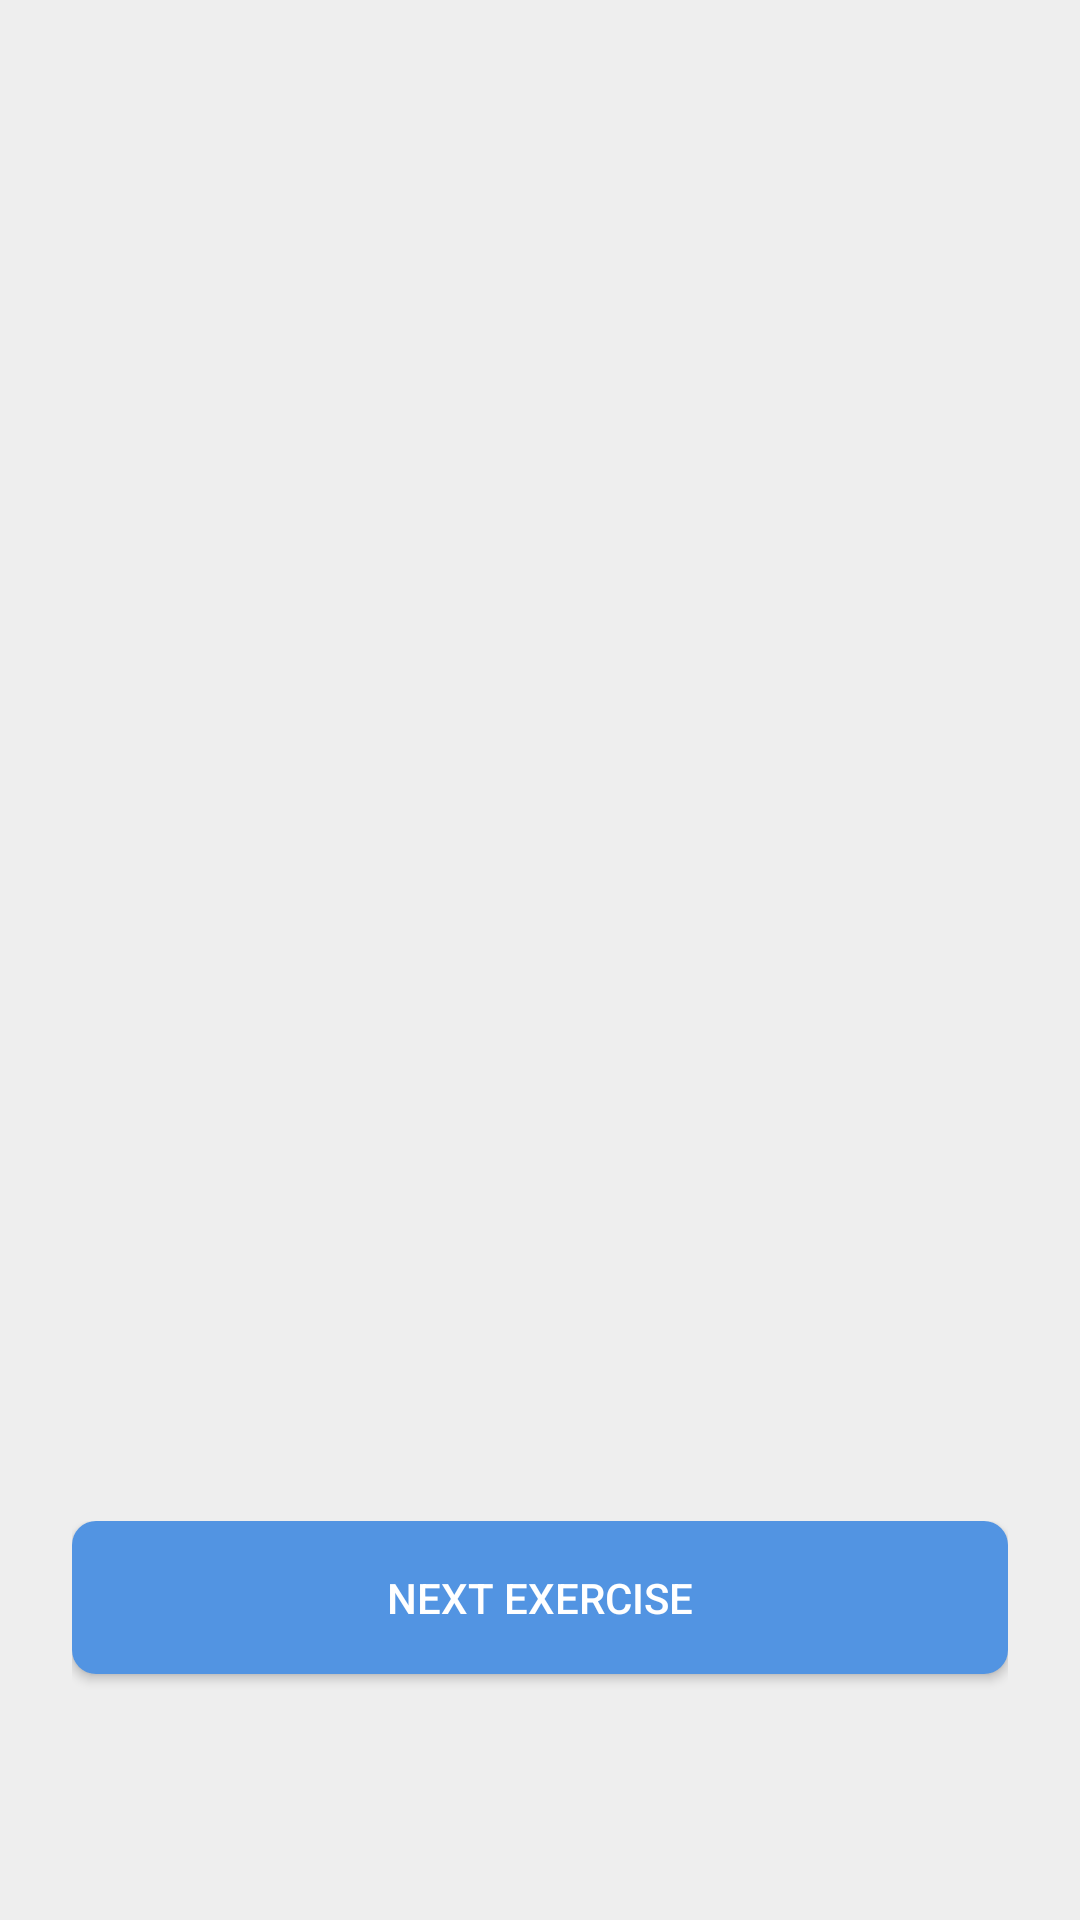

Reconstruct the res/layout file that produces this screen, plus the resources it refers to.
<!-- AndroidManifest.xml: application theme AppTheme -->
<!-- res/layout/activity_workout_start.xml -->
<?xml version="1.0" encoding="utf-8"?>
<RelativeLayout xmlns:android="http://schemas.android.com/apk/res/android"
    android:layout_width="match_parent"
    android:layout_height="match_parent"
    xmlns:app="http://schemas.android.com/apk/res-auto"
    android:background="@color/colorBackground">

    <androidx.viewpager2.widget.ViewPager2
        android:id="@+id/view_pager"
        android:layout_width="match_parent"
        android:layout_height="match_parent" />

    <LinearLayout
        android:layout_width="match_parent"
        android:layout_height="wrap_content"
        android:orientation="vertical"
        android:layout_alignParentBottom="true"
        android:padding="@dimen/padding_view_large">

        <com.ncorti.slidetoact.SlideToActView
            android:id="@+id/timer_slider"
            android:layout_width="match_parent"
            android:layout_height="wrap_content"
            app:outer_color="@color/colorAccent"
            app:inner_color="@color/colorContent"
            app:border_radius="@dimen/rounded_value_normal"
            app:slider_height="60dp"
            app:icon_margin="8dp"
            app:text_size="@dimen/text_size_medium"
            android:elevation="@dimen/card_view_elevation"
            android:layout_marginBottom="@dimen/padding_view_tiny"
            app:text_style="bold"
            app:text="@string/activity_workout_start_slide_to_complete_workout"
            android:visibility="gone"/>

        <Button
            android:id="@+id/next_exercise_button"
            android:layout_width="match_parent"
            android:layout_height="wrap_content"
            android:layout_gravity="center_horizontal"
            android:text="@string/activity_workout_start_next_exercise"
            android:onClick="onNextExerciseButtonClicked"
            style="@style/ButtonBlue"/>

        <com.google.android.material.tabs.TabLayout
            android:id="@+id/tab_layout"
            android:layout_width="match_parent"
            android:layout_height="wrap_content"
            app:tabBackground="@drawable/tab_selector"
            app:tabGravity="center"
            app:tabIndicatorHeight="0dp"/>

    </LinearLayout>

</RelativeLayout>
<!-- resources referenced by this layout -->
<resources>
  <color name="colorAccent">#5294E2</color>
  <color name="colorBackground">#EEEEEE</color>
  <color name="colorContent">#FAFAFA</color>
  <dimen name="card_view_elevation">2dp</dimen>
  <dimen name="padding_view_large">24dp</dimen>
  <dimen name="padding_view_tiny">5dp</dimen>
  <dimen name="rounded_value_normal">8dp</dimen>
  <dimen name="text_size_medium">15sp</dimen>
  <!-- drawable tab_selector (drawable) -->
  <?xml version="1.0" encoding="utf-8"?>
  <selector xmlns:android="http://schemas.android.com/apk/res/android">
      <item android:drawable="@drawable/tab_selected_dot"
          android:state_selected="true"/>
      <item android:drawable="@drawable/tab_default_dot"/>
  </selector>
  <string name="activity_workout_start_next_exercise">Next exercise</string>
  <string name="activity_workout_start_slide_to_complete_workout">SLIDE TO COMPLETE WORKOUT</string>
  <style name="ButtonBlue" parent="Widget.AppCompat.Button">
          <item name="android:minHeight">@dimen/button_min_height</item>
          <item name="android:padding">@dimen/padding_view_normal</item>
          <item name="android:background">@drawable/button_blue_selector</item>
          <item name="android:textColor">@color/white</item>
          <item name="android:layout_marginBottom">@dimen/padding_view_small</item>
      </style>
  <style name="AppTheme" parent="Theme.AppCompat.Light.NoActionBar">
          
          <item name="colorPrimary">@color/colorPrimary</item>
          <item name="colorPrimaryDark">@color/colorPrimaryDark</item>
          <item name="colorAccent">@color/colorAccent</item>
          <item name="android:navigationBarColor">@color/colorBackground</item>
          <item name="android:windowLightStatusBar">true</item>
          <item name="android:statusBarColor">@color/colorBackground</item>
      </style>
  <dimen name="button_min_height">40dp</dimen>
  <dimen name="padding_view_normal">16dp</dimen>
  <!-- drawable button_blue_selector (drawable) -->
  <selector xmlns:android="http://schemas.android.com/apk/res/android">
  
      <item android:drawable="@drawable/button_gray" android:state_enabled="false"/>
      <item android:drawable="@drawable/button_blue" android:state_enabled="true"/>
      <item android:drawable="@drawable/button_blue" android:state_pressed="false" />
      <item android:drawable="@drawable/button_blue_pressed" android:state_pressed="true" />
  
  </selector>
  <color name="white">#FFFFFF</color>
  <dimen name="padding_view_small">10dp</dimen>
  <color name="colorPrimary">#404552</color>
  <color name="colorPrimaryDark">#353944</color>
  <!-- drawable button_gray (drawable) -->
  <?xml version="1.0" encoding="utf-8"?>
  <layer-list xmlns:android="http://schemas.android.com/apk/res/android">
      <item>
          <shape android:shape="rectangle">
              <solid android:color="@color/darkGray"/>
              <corners android:radius="@dimen/rounded_value_normal"/>
          </shape>
      </item>
  </layer-list>
  <!-- drawable button_blue (drawable) -->
  <?xml version="1.0" encoding="utf-8"?>
  <layer-list xmlns:android="http://schemas.android.com/apk/res/android">
      <item>
          <shape android:shape="rectangle">
              <solid android:color="@color/colorAccent"/>
              <corners android:radius="@dimen/rounded_value_normal"/>
          </shape>
      </item>
  </layer-list>
  <!-- drawable button_blue_pressed (drawable) -->
  <?xml version="1.0" encoding="utf-8"?>
  <layer-list xmlns:android="http://schemas.android.com/apk/res/android">
      <item>
          <shape android:shape="rectangle">
              <solid android:color="@color/colorAccentDark"/>
              <corners android:radius="@dimen/rounded_value_normal"/>
          </shape>
      </item>
  </layer-list>
  <color name="darkGray">#D4D4D4</color>
  <color name="colorAccentDark">#216DC6</color>
</resources>
